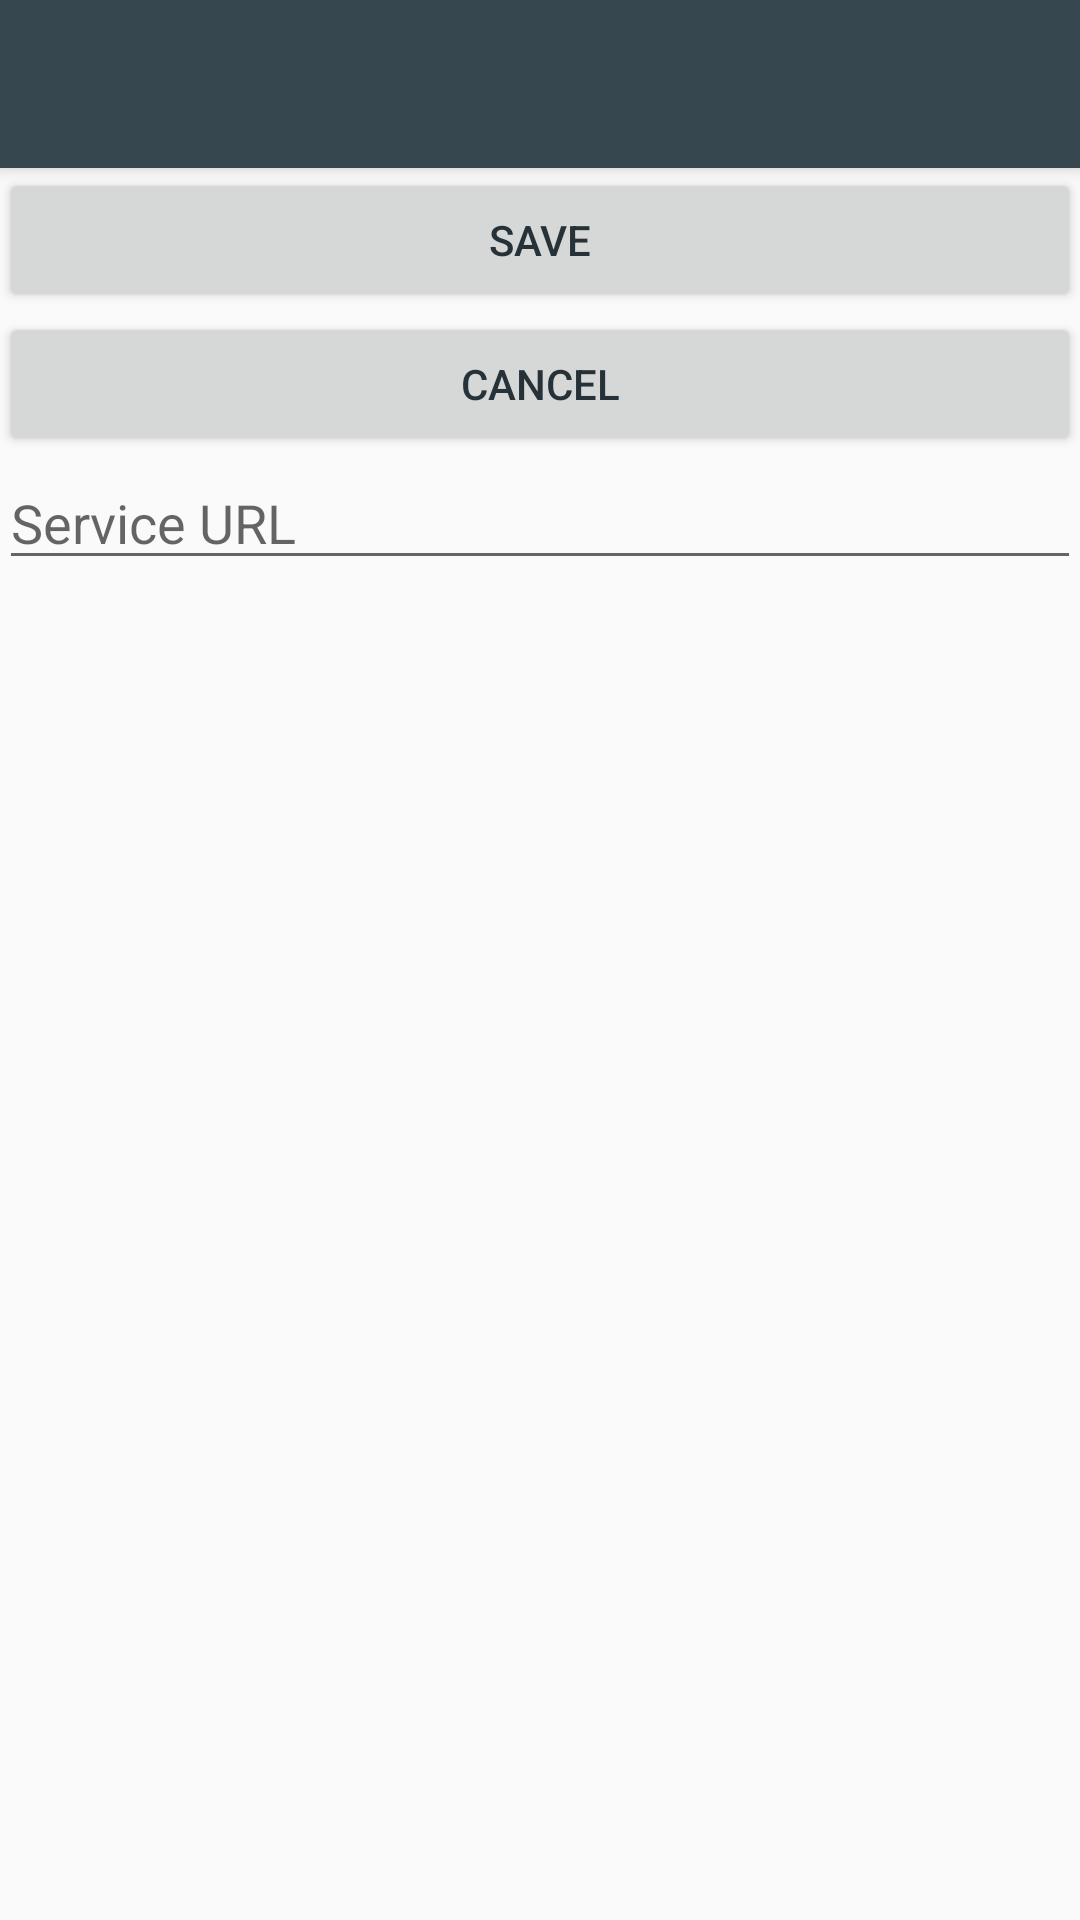

Android layout source for this screen:
<!-- AndroidManifest.xml: application theme AppTheme -->
<!-- res/layout/activity_settings.xml -->
<?xml version="1.0" encoding="utf-8"?>
<LinearLayout xmlns:android="http://schemas.android.com/apk/res/android"
    xmlns:app="http://schemas.android.com/apk/res-auto"
    xmlns:tools="http://schemas.android.com/tools"
    android:layout_width="match_parent"
    android:layout_height="match_parent"
    android:orientation="vertical"
    tools:context="com.home.intelligentsystems.cardreader.SettingsActivity">

    <android.support.v7.widget.Toolbar
        android:id="@+id/toolbar"
        android:layout_width="match_parent"
        android:layout_height="?attr/actionBarSize"
        android:background="?attr/colorPrimary"
        android:elevation="4dp"
        android:theme="@style/ThemeOverlay.AppCompat.ActionBar"
        app:popupTheme="@style/ThemeOverlay.AppCompat.Light"
        app:titleTextColor="@color/colorWhite" />


    <LinearLayout
        android:layout_width="match_parent"
        android:layout_height="match_parent"
        android:orientation="vertical"
        android:paddingBottom="@dimen/activity_vertical_margin"
        android:paddingLeft="@dimen/activity_horizontal_margin"
        android:paddingRight="@dimen/activity_horizontal_margin"
        android:paddingTop="@dimen/activity_vertical_margin">

        <Button
            android:id="@+id/button_save"
            android:layout_width="match_parent"
            android:layout_height="wrap_content"
            android:text="@string/save" />

        <Button
            android:id="@+id/button_cacnel"
            android:layout_width="match_parent"
            android:layout_height="wrap_content"
            android:text="@string/cancel" />

        <EditText
            android:id="@+id/edit_service_url"
            android:layout_width="match_parent"
            android:layout_height="wrap_content"
            android:hint="@string/service_url"
            android:inputType="textUri"
            android:paddingTop="@dimen/activity_vertical_margin" />

    </LinearLayout>

</LinearLayout>
<!-- resources referenced by this layout -->
<resources>
  <color name="colorWhite">#FFFFFF</color>
  <string name="cancel">Cancel</string>
  <string name="save">Save</string>
  <string name="service_url">Service URL</string>
  <style name="AppTheme" parent="Theme.AppCompat.Light.NoActionBar">
          
          <item name="colorPrimary">@color/colorPrimary</item>
          <item name="colorPrimaryDark">@color/colorPrimaryDark</item>
          <item name="colorAccent">@color/colorAccent</item>
  
          <item name="android:textColor">@color/colorPrimaryDark</item>
          <item name="android:textColorPrimary">@color/colorAccent</item>
          
      </style>
  <color name="colorPrimary">#37474F</color>
  <color name="colorPrimaryDark">#263238</color>
  <color name="colorAccent">#B0BEC5</color>
</resources>
